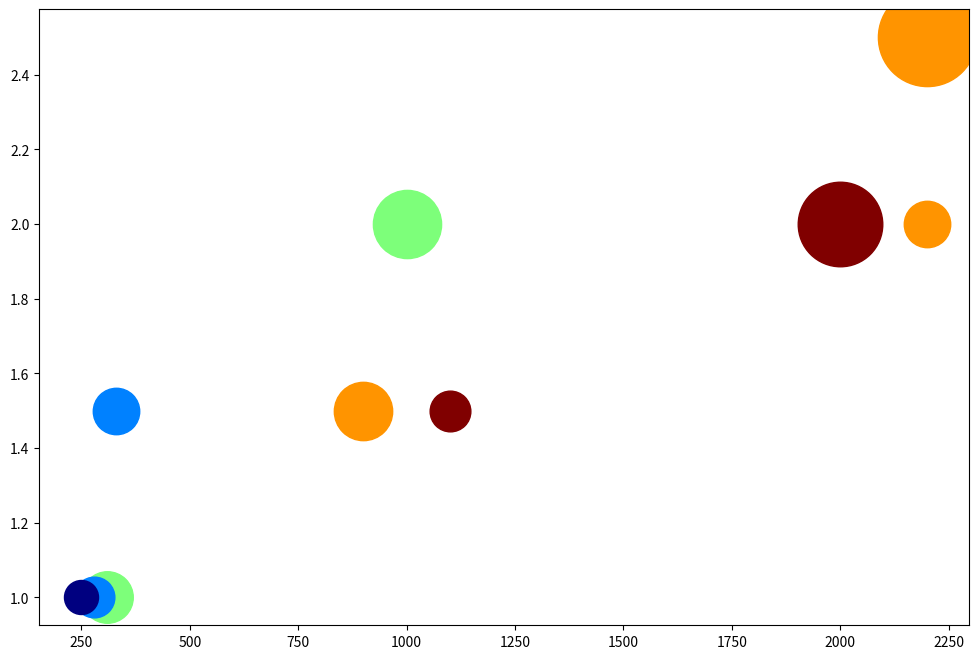

This chart was generated by the following Python code: (Note: this script raises an exception after producing the figure.)
import matplotlib.pyplot as plt
import numpy as np
import pandas as pd
import matplotlib.colors as mcolors

# Create dataframe from data
data=pd.DataFrame({
    "Platform": ["Facebook","Instagram","Twitter","LinkedIn","Snapchat","Pinterest","TikTok","YouTube","WhatsApp","WeChat"],
    "Number of Users (Millions)": [2200,1000,330,310,280,250,900,2000,2200,1100],
    "Daily Usage (Hours)": [2.5,2,1.5,1,1,1,1.5,2,2,1.5],
    "Advertising Revenue (Billion $)": [40,20,10,12,8,6,15,30,10,8],
    "Engagement (Score)": [8,7,6,7,6,5,8,9,8,9],
    })

# Split dataframe into variables
data_labels = data.columns[1:].tolist()
line_labels = [f"{row['Platform']} ({row[data_labels[2]]})" for _, row in data.iterrows()]
data = data[data_labels].to_numpy() 

# Normalize color and size data
norm = mcolors.Normalize(vmin=data[:,3].min(), vmax=data[:,3].max())
sizes = 600 + (data[:,2] - data[:,2].min()) / (data[:,2].max() - data[:,2].min()) * 4400

# Create figure and add subplot
fig = plt.figure(figsize=(12, 8))
ax = fig.add_subplot(1, 1, 1)

# Plot data
for i in range(data.shape[0]):
    ax.scatter(data[i, 0], data[i, 1], c=[plt.cm.jet(norm(data[i, 3]))], s=sizes[i], label=None)
    ax.scatter([], [], c=plt.cm.jet(norm(data[i, 3])), label=line_labels[i])

# Add a color bar
colorbar = plt.colorbar(plt.cm.ScalarMappable(norm=norm, cmap=plt.cm.jet))
colorbar.set_label(data_labels[3])

# Adjust plot
ax.grid(True)
ax.set_xlabel(data_labels[0])
ax.set_ylabel(data_labels[1])
ax.legend(title=data_labels[2], loc='upper left')
fig.tight_layout()
fig.subplots_adjust(right=0.8)

# Add title and save figure
plt.title('Social Media and Web Metrics 2023')
plt.savefig('/cpfs01/user/yehancheng/workspace/datasets/SimChartV2/demo/bubble/png/333_202312311429.png')

# Clear the current image state
plt.clf()
